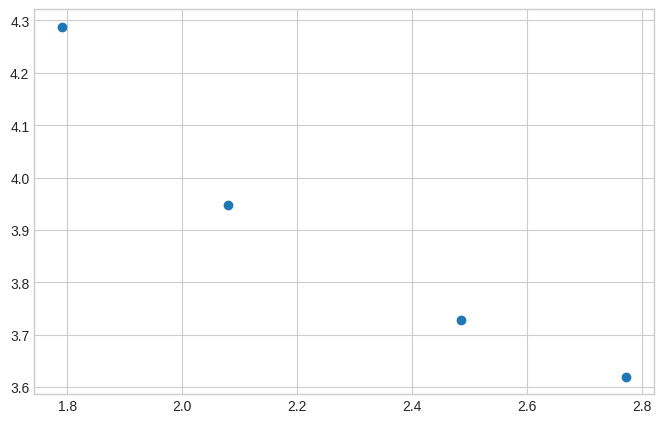
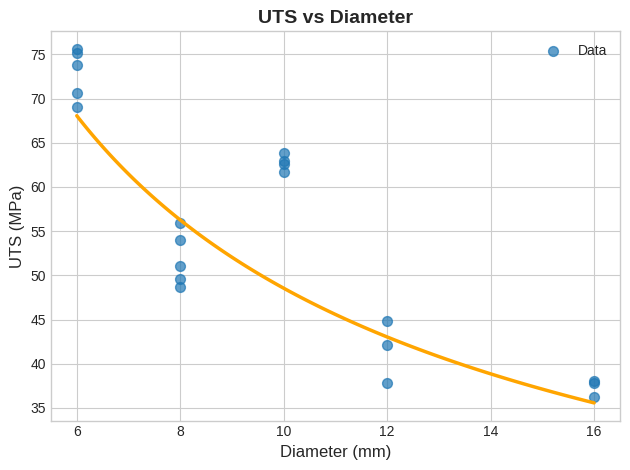

Write the Python code that produced these figures, in order. (Note: this script raises an exception after producing the figures.)
import numpy as np
import matplotlib.pyplot as plt


#DATA HANDLING -------------------

UTS_vals = [
    73.8, 75.2, 75.6, 69.0, 70.6,
    38.0, 37.8, 36.2, 42.1, 37.8,
    44.8, 49.6, 55.9, 54.0, 48.7,
    51.0, 62.6, 62.9, 63.8, 61.7
]
diameters = [
    6, 6, 6, 6, 6,
    16, 16, 16,
    12, 12, 12,
    8, 8, 8, 8, 8,
    10, 10, 10, 10
]

uts_vs_dia = list(zip(diameters, UTS_vals))
uts_vs_dia.sort()
print(uts_vs_dia)

dias, uts = list(zip(*uts_vs_dia))
areas = np.array(dias)**2 * np.pi / 4

dia_to_uts = {}

for d,u in uts_vs_dia:
    if d == 10: continue
    dia_to_uts[d] = dia_to_uts.get(d,[]) + [u]

plot_dias = []
avg_uts = []

for d,u in dia_to_uts.items():
    plot_dias.append(d)
    avg_uts.append(sum(u)/len(u))

plot_areas = np.array(plot_dias)**2 * np.pi / 4
    
#FUNCTIONS------------

def polynom_fit(x,y):
    coeffs = np.polyfit(np.log(x), np.log(y), 1)
    x_vals = np.linspace(np.log(min(x)), np.log(max(x)), 100)
    y_vals = np.polyval(coeffs, x_vals)

    x_vals = np.exp(x_vals)
    y_vals = np.exp(y_vals)
    return x_vals, y_vals

#PLOTTING-------------

plt.style.use('seaborn-v0_8-whitegrid')  # clean modern style

# ---- Plot 1: UTS vs Diameter ----
plt.figure(figsize=(8, 5))

plt.scatter(np.log(plot_dias), np.log(avg_uts))
plt.show()

plt.scatter(dias, uts, s=50, alpha=0.7, label='Data')
# plt.plot(plot_dias, avg_uts, color='orange', linewidth=2.5, label='Trend')

coeffs = np.polyfit(np.log(plot_dias), np.log(avg_uts), 1)
x = np.linspace(np.log(min(plot_dias)), np.log(max(plot_dias)), 100)
y = np.polyval(coeffs, x)

x = np.exp(x)
y = np.exp(y)

plt.plot(x,y, color='orange', linewidth = 2.5)

plt.title("UTS vs Diameter", fontsize=14, weight='bold')
plt.xlabel("Diameter (mm)", fontsize=12)
plt.ylabel("UTS (MPa)", fontsize=12)

plt.legend()
plt.tight_layout()
plt.savefig(fname='Graphs/uts_vs_dia_powerfit', dpi=600, bbox_inches='tight')
plt.show()


# ---- Plot 2: UTS vs Area ----
plt.figure(figsize=(8, 5))

plt.scatter(areas, uts, s=50, alpha=0.7, label='Data')
plt.plot(plot_areas, avg_uts, color='red', linewidth=2.5, label='Trend')
plt.title("UTS vs Area", fontsize=14, weight='bold')
plt.xlabel("Area (mm²)", fontsize=12)
plt.ylabel("UTS (MPa)", fontsize=12)

plt.legend()
plt.tight_layout()
plt.savefig('Graphs/uts_vs_area_powerfit', dpi=600, bbox_inches='tight')
plt.show()
